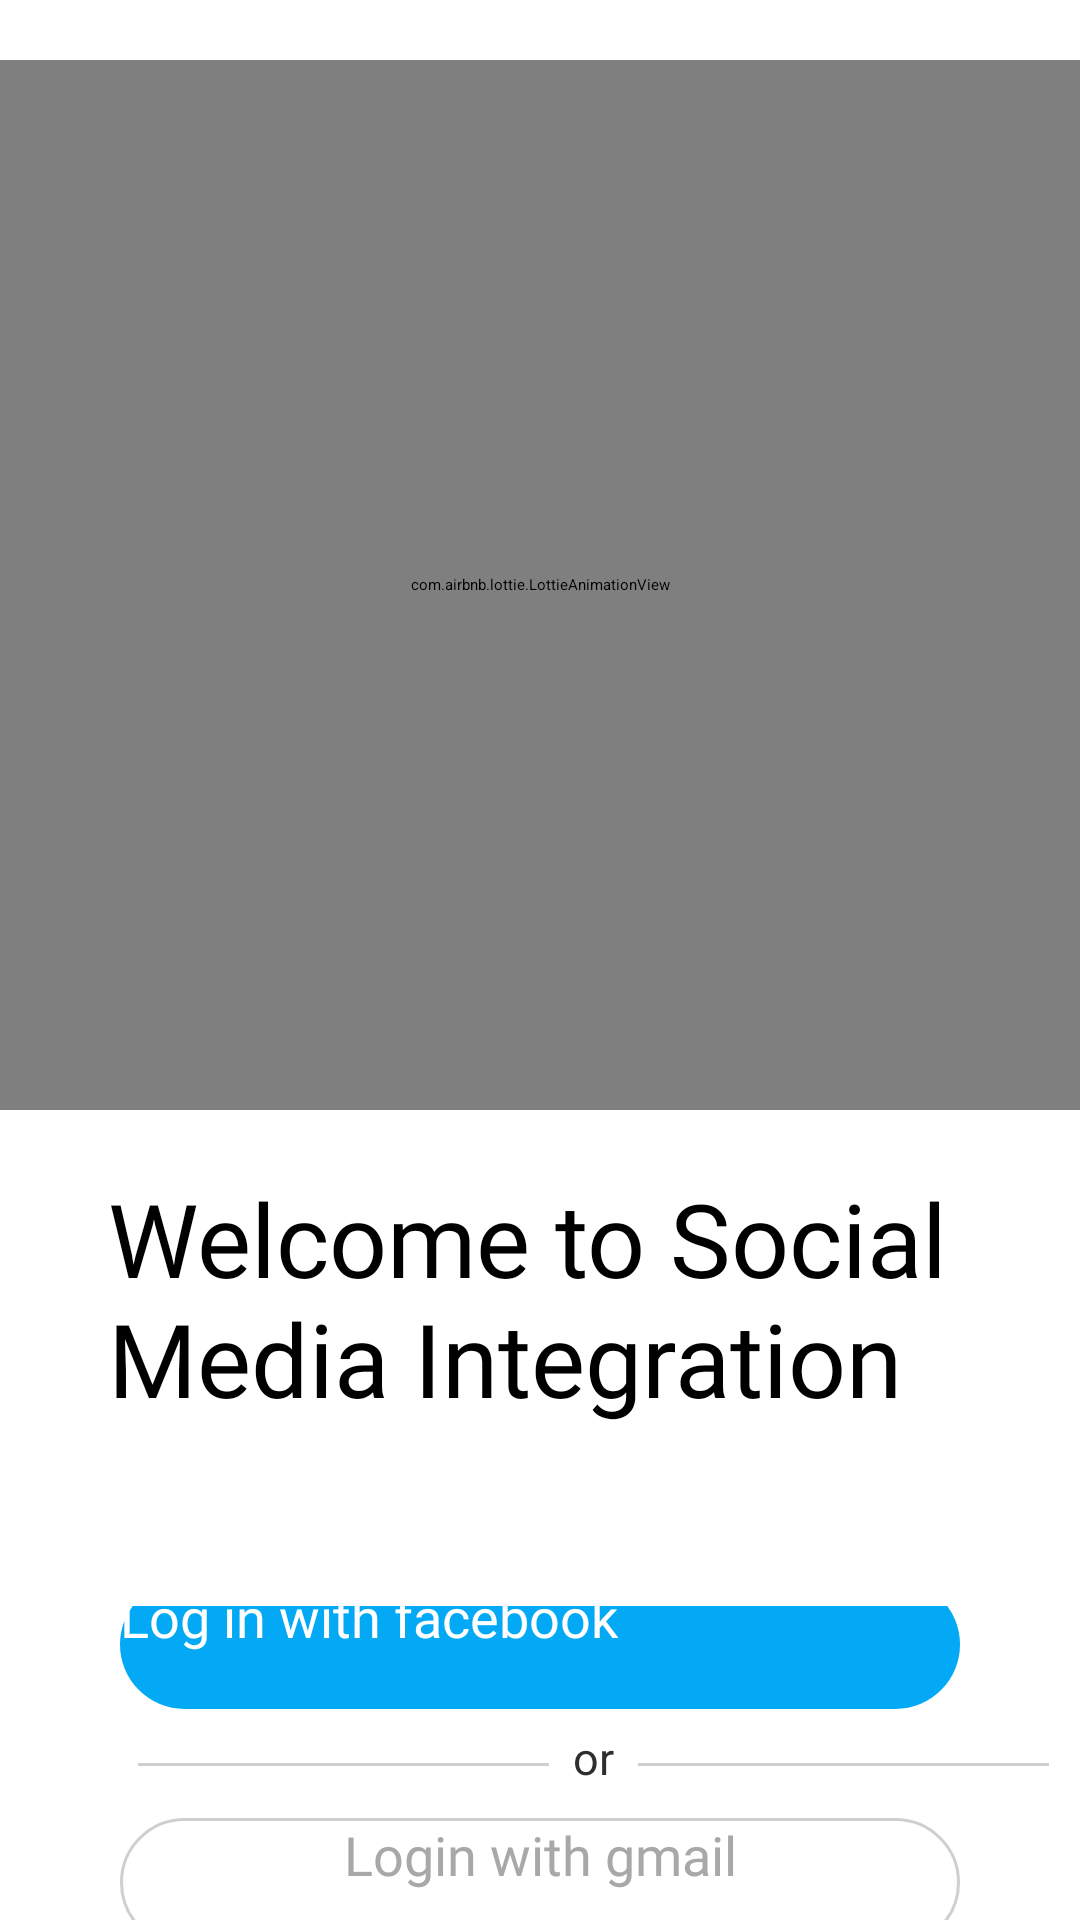

The Android layout XML behind this screen, and the referenced resources:
<!-- AndroidManifest.xml: application theme Theme.MyApplication -->
<!-- res/layout/activity_main.xml -->
<?xml version="1.0" encoding="utf-8"?>
<RelativeLayout
    xmlns:android="http://schemas.android.com/apk/res/android"
    xmlns:app="http://schemas.android.com/apk/res-auto"
    xmlns:tools="http://schemas.android.com/tools"
    android:layout_width="match_parent"
    android:layout_height="match_parent"
    tools:context=".MainActivity">

    <LinearLayout
        android:id="@+id/sparks_logo"
        android:layout_width="match_parent"
        android:layout_height="wrap_content"
        android:layout_marginTop="20dp"
        android:gravity="center"
        android:orientation="vertical">

        <com.airbnb.lottie.LottieAnimationView
            android:id="@+id/animationView"
            android:layout_width="match_parent"
            android:layout_height="350dp"
            app:lottie_autoPlay="true"
            app:lottie_loop="true"
            app:lottie_rawRes="@raw/intigraton" />


        <TextView
            android:layout_width="wrap_content"
            android:layout_height="wrap_content"
            android:layout_centerHorizontal="true"
            android:layout_marginStart="24dp"
            android:layout_marginTop="20dp"
            android:fontFamily="@font/poppins_bold"
            android:text="Welcome to Social Media Integration"
            android:textSize="34sp" />
    </LinearLayout>

    <LinearLayout
        android:layout_width="match_parent"
        android:layout_height="wrap_content"
        android:layout_below="@id/sparks_logo"
        android:layout_marginTop="60dp"
        android:gravity="center"
        android:orientation="vertical">

        <Button
            android:id="@+id/fblogin_button"
            android:layout_width="match_parent"
            android:layout_height="43dp"
            android:layout_marginStart="40dp"

            android:layout_marginEnd="40dp"
            android:background="@drawable/create_account"

            android:fontFamily="@font/poppins_bold"
            android:text="Log in with facebook"
            android:textAllCaps="false"
            android:textColor="@color/white"
            android:textSize="18sp"
            />
        <LinearLayout
            android:layout_width="match_parent"
            android:layout_height="wrap_content"
            android:orientation="horizontal">


        <View
            android:id="@+id/row1"
            android:layout_width="137dp"
            android:layout_height="1dp"
           android:layout_marginStart="46dp"
            android:layout_marginTop="18dp"
            android:background="#CFCFCF"
            />
            <TextView
                android:id="@+id/textView5"
                android:layout_width="wrap_content"
                android:layout_height="wrap_content"
                android:layout_marginTop="6dp"
                android:layout_marginStart="8dp"
                android:text="or"
                android:textColor="#2E2E2E"
                android:textSize="15sp"/>

            <View
                android:id="@+id/row2"
                android:layout_width="137dp"
                android:layout_height="1dp"
                android:layout_marginTop="18dp"
               android:layout_marginStart="8dp"
                android:background="#CFCFCF"/>
        </LinearLayout>

        <Button
            android:id="@+id/gmaillogin_button"
            android:layout_width="match_parent"
            android:layout_height="43dp"

            android:layout_marginStart="40dp"
            android:layout_marginTop="10dp"
            android:layout_marginEnd="40dp"
            android:background="@drawable/sign_google"
            android:fontFamily="@font/poppins_bold"
            android:text="Login with gmail"
            android:textColor="#A8A8A8"
            android:textAlignment="center"
            android:textAllCaps="false"
            android:textSize="18sp" />



    </LinearLayout>
</RelativeLayout>
<!-- resources referenced by this layout -->
<resources>
  <color name="white">#FFFFFFFF</color>
  <!-- drawable create_account (drawable) -->
  <?xml version="1.0" encoding="utf-8"?>
  <selector xmlns:android="http://schemas.android.com/apk/res/android">
      <item >
          <shape android:shape="rectangle" android:tint="@color/blue">
              <corners android:radius="100dp" />
          </shape>
      </item>
  </selector>
  <!-- drawable sign_google (drawable) -->
  <?xml version="1.0" encoding="utf-8"?>
  <selector xmlns:android="http://schemas.android.com/apk/res/android">
      <item >
          <shape android:shape="rectangle">
              <corners android:radius="100dp"></corners>
              <stroke android:width="1dp"
                  android:color="#CFCFCF"/>
          </shape>
      </item>
  </selector>
  <style name="Theme.MyApplication" parent="Theme.AppCompat.DayNight.NoActionBar">
          
          <item name="colorPrimary">@color/purple_200</item>
          <item name="colorPrimaryVariant">@color/purple_700</item>
          <item name="colorOnPrimary">@color/black</item>
          
          <item name="colorSecondary">@color/teal_200</item>
          <item name="colorSecondaryVariant">@color/teal_200</item>
          <item name="colorOnSecondary">@color/black</item>
          
          <item name="android:statusBarColor" tools:targetApi="l">?attr/colorPrimaryVariant</item>
          
      </style>
  <color name="blue">#03A9F4</color>
  <color name="purple_200">#FFBB86FC</color>
  <color name="purple_700">#FF3700B3</color>
  <color name="black">#FF000000</color>
  <color name="teal_200">#FF03DAC5</color>
</resources>
